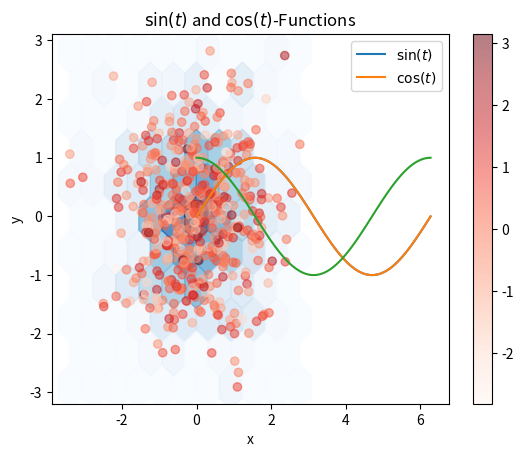

Write the Python code that produced this figure. (Note: this script raises an exception after producing the figure.)
# Import numpy
import numpy as np
# Import matplotlib.pyplot for plotting
import matplotlib.pyplot as plt

b = np.array([[1,2],[3,4]])
b

c = np.array([[1, 2], [3, 4]], dtype=complex)
c



a = np.zeros((2,2))
print(a)
b = np.ones((2,2))
print(b)
c = np.eye((2))
print(c)
d = np.random.random((2,2))
print(d)
e = np.linspace(1,5,5)
print(e)

a = np.array([[1,2,3,4], [5,6,7,8], [9,10,11,12]])
print(a)
b = a[0:2, 1:3]
print(b)

a[2,3] = 11111
print(a)

a = np.array([[1,2],[3,4]], dtype=np.float64)
b = np.array([[5,6],[7,8]], dtype=np.float64)
alpha = 11

print(np.add(a,b))
print(np.subtract(a,b))
print(np.multiply(a,b))
print(np.divide(a,b))
print(alpha*a)
print(alpha+a)
print(np.sqrt(a))
print(np.power(a,2))



a = np.array([[1,2],[3,4]])
b = np.array([[5,6],[7,8]])

u = np.array([9,10])
v = np.array([11, 12])

print(np.dot(u, v))

print(np.dot(a, u))

print(np.dot(a, b))

x = np.array([[1,2],[3,4]])


## Example of sum applications
# Sum of all elements
print(np.sum(x))
# Column-wise sum
print(np.sum(x, axis=0))
# Row-wise sum
print(np.sum(x, axis=1))

## Matrix transpose
print(x)
print(x.T)

## String representation
print('x = ' + str(x))



A = np.random.rand(4,2,1)
B = np.random.rand(2,3)
print('A: ' + str(A.shape)+ ' \n ' + str(A))
print('B: ' + str(B.shape)+ ' \n ' + str(B))
print('A*B: ' + str((A*B).shape)+ ' \n ' + str(A*B))



t = np.linspace(0,2*np.pi, 100)
y = np.sin(t)
plt.plot(t,y)

t = np.linspace(0,2*np.pi, 100)
y = np.sin(t)
y2 = np.cos(t)
plt.plot(t,y)
# A second curve can be simply plotted
plt.plot(t,y2)
# Add a string label
plt.xlabel('t')
plt.ylabel('y')
# Add a title, latex is supported
plt.title('$\sin(t)$ and $\cos(t)$-Functions')
# The legend
plt.legend(['$\sin(t)$', '$\cos(t)$'])
plt.savefig('SinCos.png', dpi = 300)

# Generate 500 random samples with dimension 3
A = np.random.randn(500,3)
# Plot the frequency in 2 dimensions using hexgrid
plt.hexbin(A[:,0], A[:,1], gridsize = 10, alpha = .7, cmap = 'Blues')
# Scatter the instances above, colored according to the third value
plt.scatter(A[:,0], A[:,1], c = A[:,2], alpha = 0.5, cmap = 'Reds')
# Add a string label
plt.xlabel('x')
plt.ylabel('y')
plt.colorbar()

# Value field for plotting
n = 100 # resolution
t = np.linspace(0,2*np.pi, n) # linear array for sinusoidal
a = np.ones((n,n)) # size of field
X = a*t # varying rows
Y = (a*t).T # varying columns
Z = np.sin(x) + np.cos(y)
# It is necessary to generate the figure explicitly 
# in order to choose 3D-projection
# We can also choose the size to be slightly larger.
fig, ax = plt.subplots(1, 1, figsize = (10,6),
                       subplot_kw={"projection": "3d"})
surf = ax.plot_surface(X, Y, Z, cmap='jet')
fig.colorbar(surf, shrink = 0.5)

